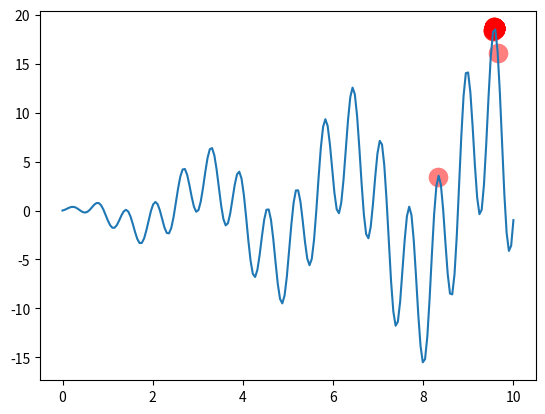

Source code (Python):
"""
遗传算法


"""
import numpy as np
import matplotlib.pyplot as plt

DNA_SIZE = 30            # DNA长度 DNA length
POP_SIZE = 100           # 种群大小 population size
CROSS_RATE = 0.8         # 交叉配对率  mating probability (DNA crossover)
MUTATION_RATE = 0.003    # 变异强度  mutation probability
N_GENERATIONS = 200      # 计算多少代
X_BOUND = [0, 10]         # x 轴范围 x upper and lower bounds


# 定义函数， 获取y最大高度
def F(x):
    return np.sin(10*x)*x + np.cos(2*x)*x     # to find the maximum of this function


# 计算环境适应度
# find non-zero fitness for selection
def get_fitness(pred): return pred + 1e-3 - np.min(pred)
# def get_fitness(pred): return pred


# DNA 定义转换， 将二进制DNA转换为十进制，并将其规范化为一个范围（0,5）
# convert binary DNA to decimal and normalize it to a range(0, 5)
def translateDNA(pop):
    return pop.dot(2 ** np.arange(DNA_SIZE)[::-1]) / float(2**DNA_SIZE-1) * X_BOUND[1]


# 自然选择，适者生存
# pop 所有数据， fitness适应高的数据, 值越高，取到的概率越大
# np.random.choice (a=5, size=3, replace=True, p=[0.1,0.8])
# 从a中以概率p 可不一致 随机选择size=3个，replace代表抽样后是否放回去
def select(pop, fitness):    # nature selection wrt pop's fitness
    p = fitness/fitness.sum();
    # print(p * 10000)
    idx = np.random.choice(np.arange(POP_SIZE), size=POP_SIZE, replace=True,
                           p=p)
    # 概率越大，被选到的次数越多
    return pop[idx]


# 父母DNA交叉配对
def crossover(parent, pop):     # mating process (genes crossover)
    if np.random.rand() < CROSS_RATE: # 80% 概率会配对
        i_ = np.random.randint(0, POP_SIZE, size=1)        # 随机选择一个配偶                        # select another individual from pop
        cross_points = np.random.randint(0, 2, size=DNA_SIZE).astype(np.bool)   # choose crossover points
        parent[cross_points] = pop[i_, cross_points]    # 随机修改一部分DNA为配偶DNA                         # mating and produce one child
    return parent


# 基因变异
def mutate(child):
    for point in range(DNA_SIZE):
        if np.random.rand() < MUTATION_RATE:    # 0.003概率变异
            child[point] = 1 if child[point] == 0 else 0    # 变异修改基因中某个值
    return child


pop = np.random.randint(2, size=(POP_SIZE, DNA_SIZE))   # initialize the pop DNA

'''
pop = [
 [0 1 1 0 1 1 0 0 0 0]
 [1 1 0 1 1 1 1 0 1 1]
 [1 0 0 0 1 0 0 1 1 1]
 ...
]
'''

plt.ion()       # something about plotting
x = np.linspace(*X_BOUND, 200)
plt.plot(x, F(x))   # 画函数线

for _ in range(N_GENERATIONS):
    F_values = F(translateDNA(pop))    # compute function value by extracting DNA

    # something about plotting
    if 'sca' in globals(): sca.remove()
    sca = plt.scatter(translateDNA(pop), F_values, s=200, lw=0, c='red', alpha=0.5); plt.pause(0.05)

    # GA part (evolution)
    fitness = get_fitness(F_values)
    print("Most fitted DNA: ", pop[np.argmax(fitness), :])
    pop = select(pop, fitness)
    pop_copy = pop.copy()
    for parent in pop:
        child = crossover(parent, pop_copy)
        child = mutate(child)
        parent[:] = child       # parent is replaced by its child

plt.ioff()
plt.show()
